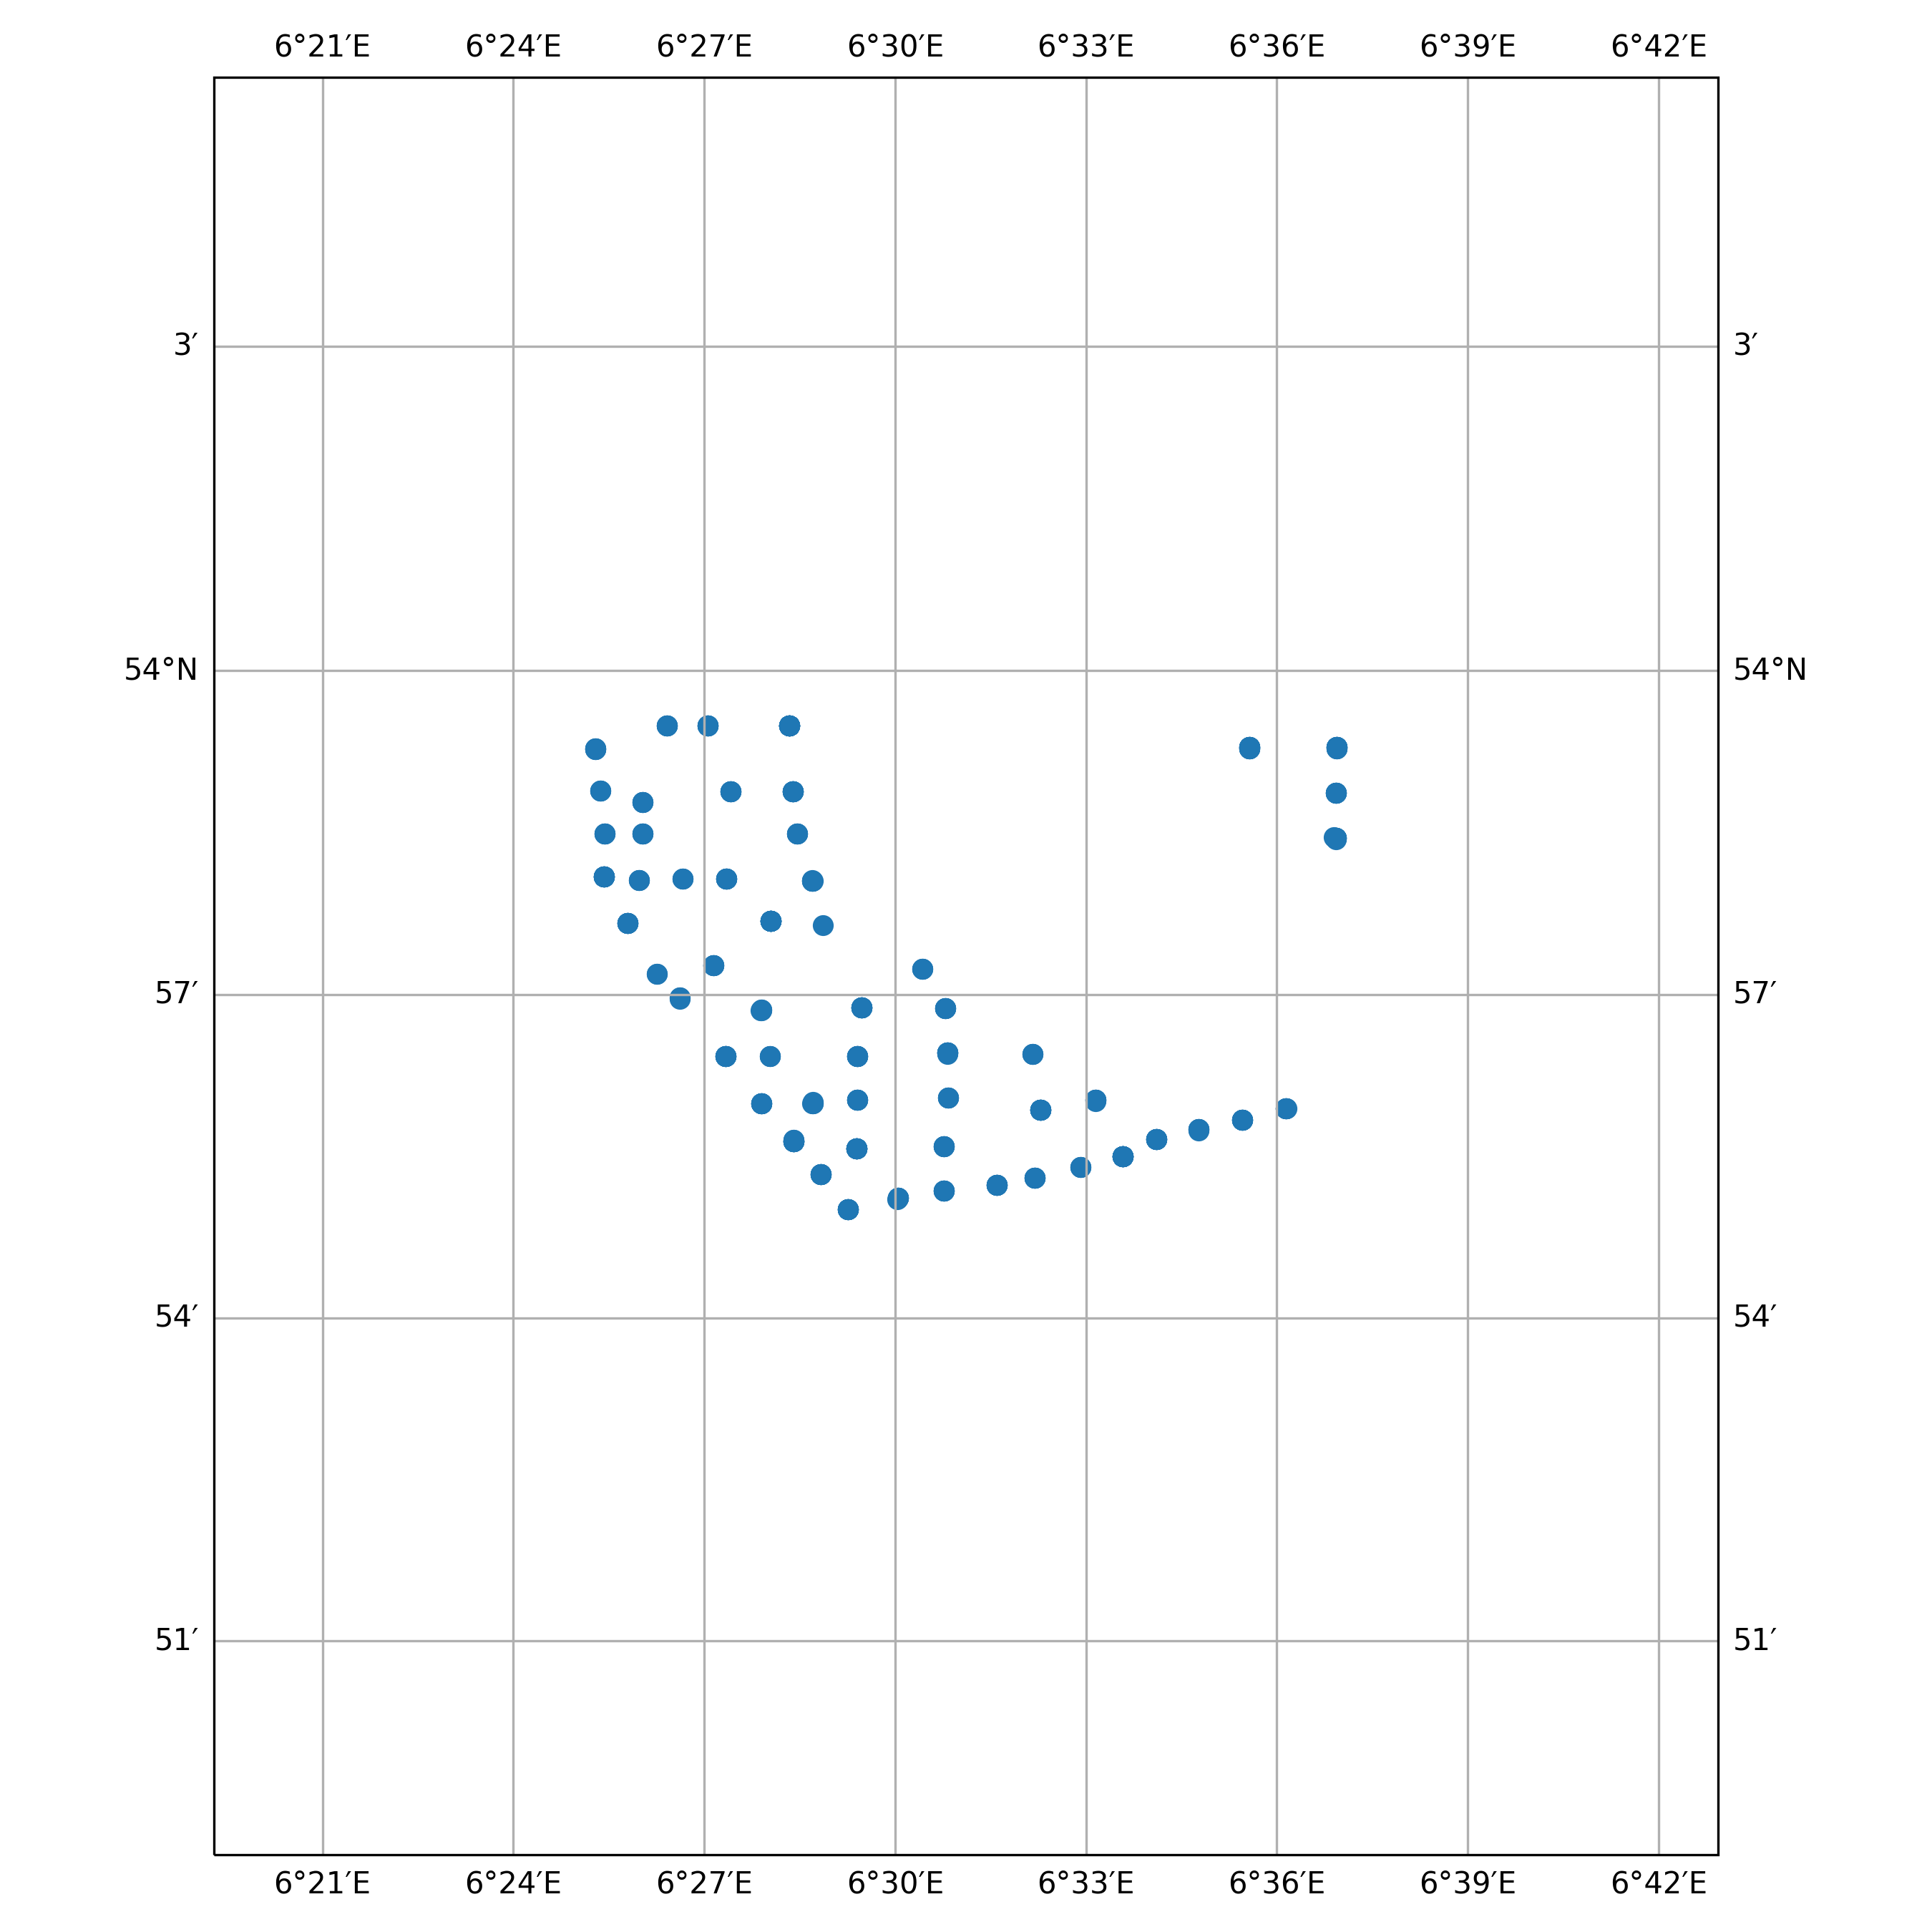

Source data for this figure (header and first rows):
timestamp, epoch, latitude, longitude, speed, heading, course, status
2018-05-04 04:20:58+00:00, 1525407658, 53.99, 6.593, 0.0, 276.0, 124.0, 15
2018-05-04 07:01:29+00:00, 1525417289, 53.99, 6.593, 0.0, 276.0, 302.0, 15
2018-05-04 09:13:38+00:00, 1525425218, 53.99, 6.593, 0.0, 276.0, 126.0, 15
2018-05-04 10:19:49+00:00, 1525429189, 53.99, 6.593, 0.0, 276.0, 86.0, 15
2018-05-04 13:17:29+00:00, 1525439849, 53.99, 6.593, 0.0, 276.0, 138.0, 15
2018-05-04 20:11:04+00:00, 1525464664, 53.99, 6.593, 0.0, 276.0, 192.0, 15
2018-05-04 23:14:13+00:00, 1525475653, 53.99, 6.593, 0.0, 276.0, 117.0, 15
2018-05-05 00:01:38+00:00, 1525478498, 53.99, 6.593, 0.0, 276.0, 177.0, 15
2018-05-05 01:06:49+00:00, 1525482409, 53.99, 6.593, 0.0, 276.0, 169.0, 15
2018-05-05 02:12:50+00:00, 1525486370, 53.99, 6.593, 0.0, 276.0, 220.0, 15
2018-05-05 06:13:48+00:00, 1525500828, 53.99, 6.593, 0.0, 276.0, 0.0, 15
2018-05-05 13:09:08+00:00, 1525525748, 53.99, 6.593, 0.0, 276.0, 359.0, 15
2018-05-05 14:15:37+00:00, 1525529737, 53.99, 6.593, 0.0, 276.0, 17.0, 15
2018-05-05 22:13:37+00:00, 1525558417, 53.98, 6.615, 0.0, 261.0, 304.0, 15
2018-05-06 03:02:28+00:00, 1525575748, 53.98, 6.615, 0.0, 261.0, 210.0, 15
2018-05-06 09:10:59+00:00, 1525597859, 53.98, 6.615, 0.0, 261.0, 1.0, 15
2018-05-06 14:01:47+00:00, 1525615307, 53.98, 6.615, 0.0, 261.0, 256.0, 15
2018-05-06 16:12:47+00:00, 1525623167, 53.98, 6.615, 0.0, 261.0, 175.0, 15
2018-05-06 22:12:38+00:00, 1525644758, 53.98, 6.615, 0.0, 261.0, 67.0, 3
2018-05-07 03:08:28+00:00, 1525662508, 53.99, 6.616, 0.0, 276.0, 154.0, 15
2018-05-07 04:14:38+00:00, 1525666478, 53.99, 6.616, 0.0, 276.0, 176.0, 15
2018-05-07 05:21:23+00:00, 1525670483, 53.99, 6.616, 0.0, 276.0, 273.0, 15
2018-05-07 07:10:18+00:00, 1525677018, 53.99, 6.616, 0.0, 276.0, 257.0, 15
2018-05-07 09:00:39+00:00, 1525683639, 53.99, 6.616, 0.0, 276.0, 67.0, 15
2018-05-07 10:07:32+00:00, 1525687652, 53.99, 6.616, 0.0, 276.0, 9.0, 15
2018-05-07 11:13:29+00:00, 1525691609, 53.99, 6.616, 0.0, 276.0, 19.0, 15
2018-05-07 13:03:07+00:00, 1525698187, 53.99, 6.616, 0.0, 276.0, 120.0, 15
2018-05-07 16:02:19+00:00, 1525708939, 53.99, 6.616, 0.0, 276.0, 293.0, 15
2018-05-07 17:06:38+00:00, 1525712798, 53.99, 6.616, 0.0, 276.0, 287.0, 15
2018-05-07 21:11:29+00:00, 1525727489, 53.99, 6.616, 0.0, 276.0, 267.0, 15
2018-05-08 01:04:09+00:00, 1525741449, 53.97, 6.615, 0.0, 246.0, 155.0, 3
2018-05-08 04:01:28+00:00, 1525752088, 53.97, 6.615, 0.0, 244.0, 15.0, 15
2018-05-08 10:17:31+00:00, 1525774651, 53.97, 6.615, 0.0, 244.0, 286.0, 15
2018-05-08 12:07:29+00:00, 1525781249, 53.97, 6.615, 0.0, 244.0, 306.0, 15
2018-05-08 13:00:19+00:00, 1525784419, 53.97, 6.615, 0.0, 244.0, 167.0, 15
2018-05-08 18:03:58+00:00, 1525802638, 53.97, 6.615, 0.0, 244.0, 91.0, 15
2018-05-08 21:09:18+00:00, 1525813758, 53.97, 6.615, 0.0, 244.0, 49.0, 15
2018-05-09 01:19:19+00:00, 1525828759, 53.97, 6.615, 0.0, 244.0, 135.0, 15
2018-05-09 06:05:19+00:00, 1525845919, 53.97, 6.615, 0.0, 244.0, 252.0, 15
2018-05-12 12:09:25+00:00, 1526126965, 53.99, 6.44, 0.0, 277.0, 269.0, 15
2018-05-12 17:20:55+00:00, 1526145655, 53.99, 6.44, 0.0, 277.0, 294.0, 15
2018-05-12 20:26:56+00:00, 1526156816, 53.99, 6.44, 0.0, 277.0, 8.0, 15
2018-05-13 20:13:07+00:00, 1526242387, 53.99, 6.44, 0.0, 277.0, 205.0, 15
2018-05-14 00:13:17+00:00, 1526256797, 53.99, 6.44, 0.0, 277.0, 217.0, 15
2018-05-14 08:06:26+00:00, 1526285186, 53.99, 6.451, 0.0, 277.0, 318.0, 15
2018-05-14 09:11:06+00:00, 1526289066, 53.99, 6.451, 0.0, 277.0, 152.0, 15
2018-05-14 13:12:56+00:00, 1526303576, 53.99, 6.451, 0.0, 277.0, 247.0, 15
2018-05-14 22:13:46+00:00, 1526336026, 53.99, 6.451, 0.0, 277.0, 144.0, 15
2018-05-15 02:16:16+00:00, 1526350576, 53.99, 6.451, 0.0, 277.0, 65.0, 15
2018-05-15 06:13:46+00:00, 1526364826, 53.99, 6.451, 0.0, 277.0, 319.0, 15
2018-05-15 07:00:36+00:00, 1526367636, 53.99, 6.451, 0.0, 277.0, 191.0, 15
2018-05-15 10:05:06+00:00, 1526378706, 53.99, 6.472, 0.0, 276.0, 227.0, 15
2018-05-15 11:07:46+00:00, 1526382466, 53.99, 6.472, 0.0, 276.0, 60.0, 15
2018-05-15 13:02:17+00:00, 1526389337, 53.99, 6.472, 0.0, 276.0, 301.0, 15
2018-05-15 17:04:26+00:00, 1526403866, 53.99, 6.472, 0.0, 276.0, 156.0, 15
2018-05-15 18:14:16+00:00, 1526408056, 53.99, 6.472, 0.0, 276.0, 137.0, 15
2018-05-15 20:20:47+00:00, 1526415647, 53.99, 6.472, 0.0, 276.0, 102.0, 15
2018-05-15 21:05:37+00:00, 1526418337, 53.99, 6.472, 0.0, 276.0, 47.0, 15
2018-05-16 00:21:47+00:00, 1526430107, 53.99, 6.472, 0.0, 276.0, 221.0, 15
2018-05-16 01:08:46+00:00, 1526432926, 53.99, 6.472, 0.0, 276.0, 137.0, 15
... 324 more rows
